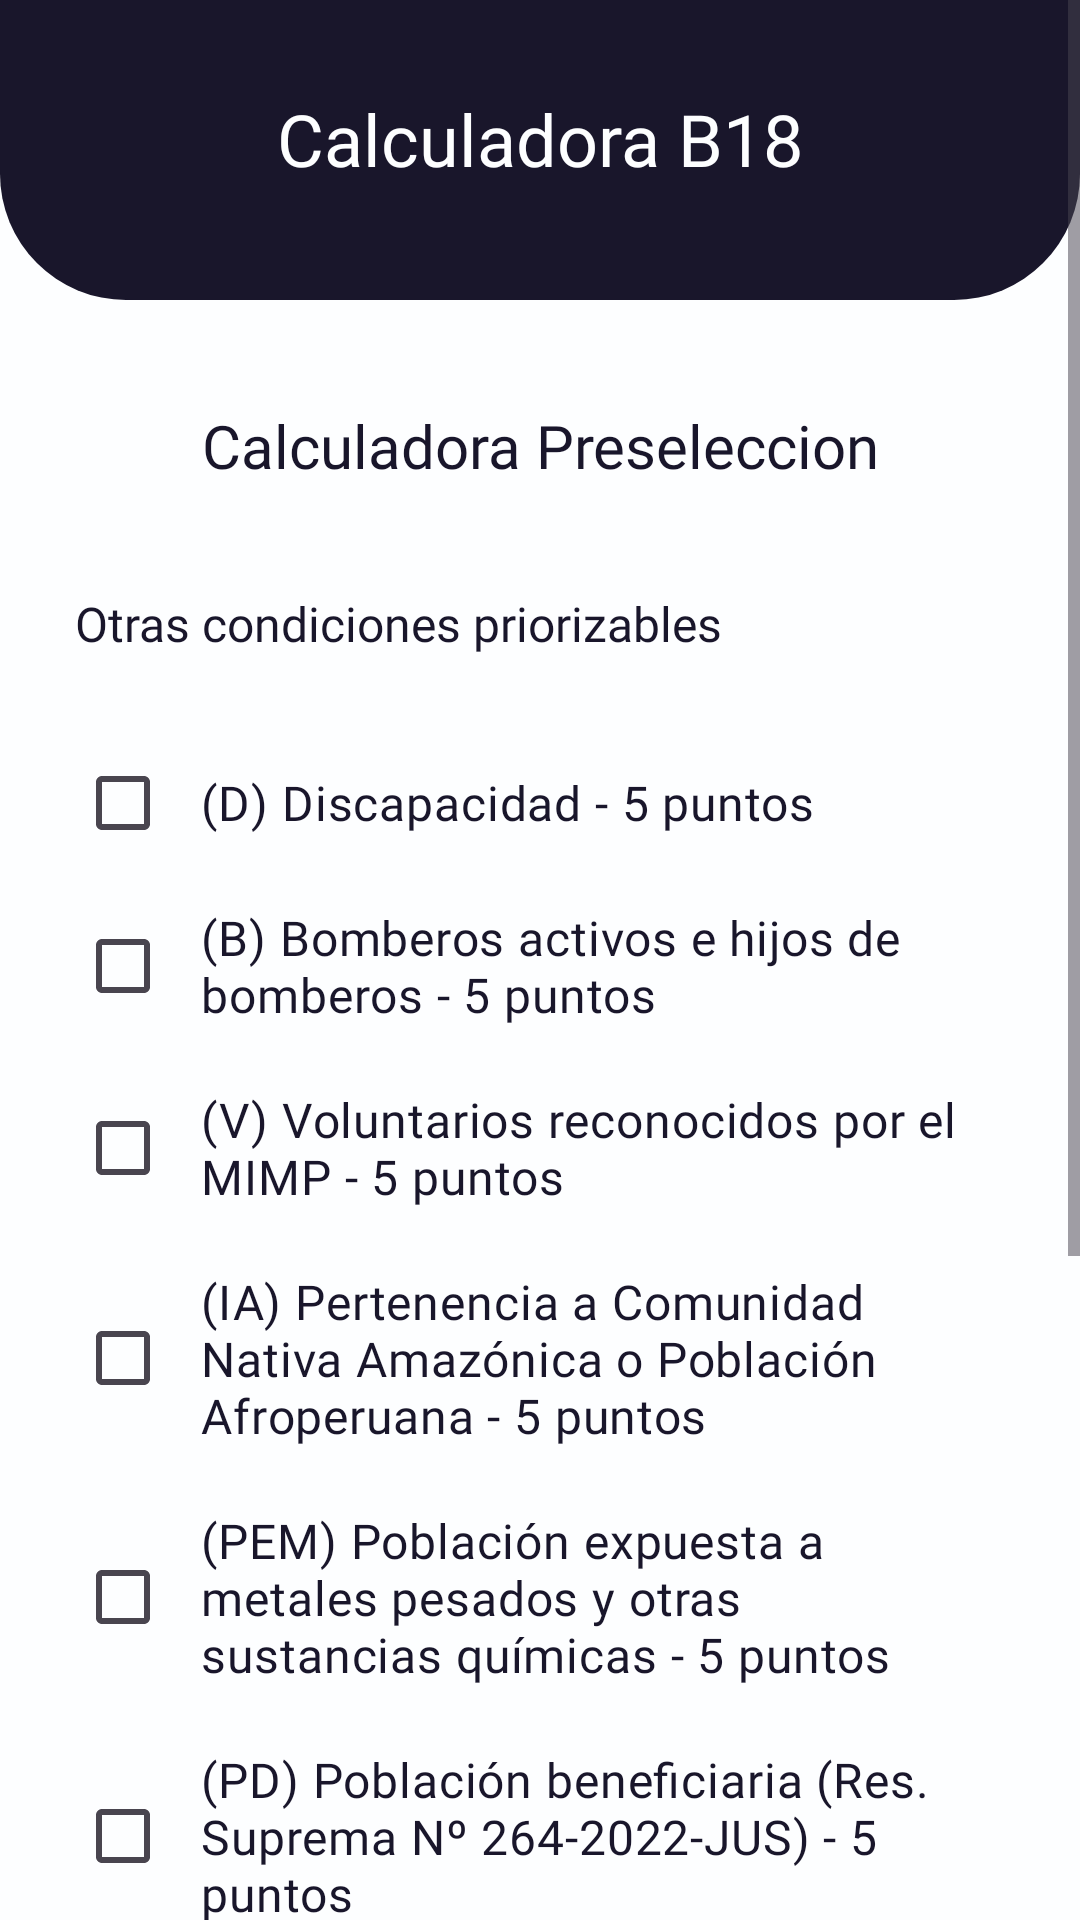

Layout XML and referenced resources for this Android screen:
<!-- AndroidManifest.xml: application theme Theme.Beca18Calculator -->
<!-- res/layout/activity_pre_pag_three.xml -->
<?xml version="1.0" encoding="utf-8"?>
<androidx.constraintlayout.widget.ConstraintLayout xmlns:android="http://schemas.android.com/apk/res/android"
    xmlns:app="http://schemas.android.com/apk/res-auto"
    xmlns:tools="http://schemas.android.com/tools"
    android:id="@+id/main"
    android:layout_width="match_parent"
    android:layout_height="match_parent"
    tools:context=".PrePagThreeActivity">

    <ScrollView
        android:layout_width="match_parent"
        android:layout_height="match_parent">

        <LinearLayout
            android:layout_width="match_parent"
            android:layout_height="wrap_content"
            android:background="@color/white"
            android:orientation="vertical">

            <LinearLayout
                android:layout_width="match_parent"
                android:layout_height="100dp"
                android:layout_marginBottom="10dp"
                android:background="@drawable/black_bg_top"
                android:orientation="vertical">

                <TextView
                    android:id="@+id/textView4"
                    android:layout_width="match_parent"
                    android:layout_height="match_parent"
                    android:fontFamily="@font/poppins_bold"
                    android:paddingTop="30dp"
                    android:text="@string/appName"
                    android:textAlignment="center"
                    android:textColor="@color/white"
                    android:textSize="24sp" />
            </LinearLayout>

            <LinearLayout
                android:layout_width="match_parent"
                android:layout_height="match_parent"
                android:layout_margin="25dp"
                android:orientation="vertical">

                <TextView
                    android:id="@+id/textView16"
                    android:layout_width="match_parent"
                    android:layout_height="wrap_content"
                    android:layout_marginBottom="35dp"
                    android:fontFamily="@font/poppins_bold"
                    android:text="@string/preTitulo"
                    android:textAlignment="center"
                    android:textColor="@color/black"
                    android:textSize="20sp" />

                <TextView
                    android:id="@+id/textView15"
                    android:layout_width="match_parent"
                    android:layout_height="wrap_content"
                    android:layout_marginBottom="25dp"
                    android:fontFamily="@font/poppins_semibold"
                    android:text="@string/conPri"
                    android:textColor="@color/black"
                    android:textSize="16sp" />

                <CheckBox
                    android:id="@+id/discapacidadCheckbox"
                    android:layout_width="match_parent"
                    android:layout_height="wrap_content"
                    android:fontFamily="@font/poppins_regular"
                    android:padding="10dp"
                    android:text="@string/conPriOpc1"
                    android:textColor="@color/black"
                    android:textSize="16sp" />

                <CheckBox
                    android:id="@+id/bomberosCheckbox"
                    android:layout_width="match_parent"
                    android:layout_height="wrap_content"
                    android:fontFamily="@font/poppins_regular"
                    android:padding="10dp"
                    android:text="@string/conPriOpc2"
                    android:textColor="@color/black"
                    android:textSize="16sp" />

                <CheckBox
                    android:id="@+id/voluntariosCheckbox"
                    android:layout_width="match_parent"
                    android:layout_height="wrap_content"
                    android:fontFamily="@font/poppins_regular"
                    android:padding="10dp"
                    android:text="@string/conPriOpc3"
                    android:textColor="@color/black"
                    android:textSize="16sp" />

                <CheckBox
                    android:id="@+id/comunidadNativaCheckbox"
                    android:layout_width="match_parent"
                    android:layout_height="wrap_content"
                    android:fontFamily="@font/poppins_regular"
                    android:padding="10dp"
                    android:text="@string/conPriOpc4"
                    android:textColor="@color/black"
                    android:textSize="16sp" />

                <CheckBox
                    android:id="@+id/metalesPesadosCheckbox"
                    android:layout_width="match_parent"
                    android:layout_height="wrap_content"
                    android:fontFamily="@font/poppins_regular"
                    android:padding="10dp"
                    android:text="@string/conPriOpc5"
                    android:textColor="@color/black"
                    android:textSize="16sp" />

                <CheckBox
                    android:id="@+id/poblacionBeneficiariaCheckbox"
                    android:layout_width="match_parent"
                    android:layout_height="wrap_content"
                    android:fontFamily="@font/poppins_regular"
                    android:padding="10dp"
                    android:text="@string/conPriOpc6"
                    android:textColor="@color/black"
                    android:textSize="16sp" />

                <CheckBox
                    android:id="@+id/orfandadCheckbox"
                    android:layout_width="match_parent"
                    android:layout_height="wrap_content"
                    android:fontFamily="@font/poppins_regular"
                    android:padding="10dp"
                    android:text="@string/conPriOpc7"
                    android:textColor="@color/black"
                    android:textSize="16sp" />

                <CheckBox
                    android:id="@+id/desproteccionCheckbox"
                    android:layout_width="match_parent"
                    android:layout_height="wrap_content"
                    android:fontFamily="@font/poppins_regular"
                    android:padding="10dp"
                    android:text="@string/conPriOpc8"
                    android:textColor="@color/black"
                    android:textSize="16sp" />

                <CheckBox
                    android:id="@+id/agenteSaludCheckbox"
                    android:layout_width="match_parent"
                    android:layout_height="wrap_content"
                    android:fontFamily="@font/poppins_regular"
                    android:padding="10dp"
                    android:text="@string/conPriOpc9"
                    android:textColor="@color/black"
                    android:textSize="16sp" />

                <LinearLayout
                    android:layout_width="match_parent"
                    android:layout_height="match_parent"
                    android:layout_marginTop="25dp"
                    android:layout_marginBottom="15dp"
                    android:orientation="horizontal">

                    <LinearLayout
                        android:layout_width="140dp"
                        android:layout_height="match_parent"
                        android:layout_marginStart="25dp"
                        android:orientation="horizontal">

                        <ImageView
                            android:id="@+id/gFPagOne"
                            android:layout_width="wrap_content"
                            android:layout_height="60dp"
                            android:layout_weight="1"
                            android:contentDescription="@string/dot"
                            app:srcCompat="@drawable/dot_black" />

                        <ImageView
                            android:id="@+id/gFPagTwo"
                            android:layout_width="wrap_content"
                            android:layout_height="60dp"
                            android:layout_weight="1"
                            android:contentDescription="@string/dot"
                            app:srcCompat="@drawable/dot_black" />

                        <ImageView
                            android:id="@+id/gFPagThree"
                            android:layout_width="wrap_content"
                            android:layout_height="60dp"
                            android:layout_weight="1"
                            android:contentDescription="@string/dot"
                            app:srcCompat="@drawable/dot_orange" />
                    </LinearLayout>

                    <ImageView
                        android:id="@+id/nextPagF"
                        android:layout_width="0dp"
                        android:layout_height="60dp"
                        android:layout_marginStart="80dp"
                        android:layout_weight="1"
                        android:contentDescription="@string/arrow"
                        app:srcCompat="@drawable/check" />

                </LinearLayout>
            </LinearLayout>

        </LinearLayout>
    </ScrollView>
</androidx.constraintlayout.widget.ConstraintLayout>
<!-- resources referenced by this layout -->
<resources>
  <color name="black">#19162B</color>
  <color name="white">#FDFEFF</color>
  <!-- drawable black_bg_top (drawable) -->
  <?xml version="1.0" encoding="utf-8"?>
  <selector xmlns:android="http://schemas.android.com/apk/res/android">
      <item>
          <shape android:shape="rectangle">
              <corners android:bottomRightRadius="42dp" android:bottomLeftRadius="42dp"/>
              <solid android:color="@color/black"/>
          </shape>
      </item>
  </selector>
  <!-- drawable check: png bitmap (drawable, 8136 bytes) -->
  <!-- drawable dot_black: png bitmap (drawable, 3188 bytes) -->
  <!-- drawable dot_orange: png bitmap (drawable, 9121 bytes) -->
  <string name="appName"> Calculadora B18</string>
  <string name="arrow">Next</string>
  <string name="conPri">Otras condiciones priorizables </string>
  <string name="conPriOpc1">(D) Discapacidad - 5 puntos</string>
  <string name="conPriOpc2">(B) Bomberos activos e hijos de bomberos - 5 puntos</string>
  <string name="conPriOpc3">(V) Voluntarios reconocidos por el MIMP - 5 puntos</string>
  <string name="conPriOpc4">(IA) Pertenencia a Comunidad Nativa Amazónica o Población Afroperuana - 5 puntos</string>
  <string name="conPriOpc5">(PEM) Población expuesta a metales pesados y otras sustancias químicas - 5 puntos</string>
  <string name="conPriOpc6">(PD) Población beneficiaria (Res. Suprema Nº 264-2022-JUS) - 5 puntos</string>
  <string name="conPriOpc7">(OR) Población beneficiaria de la Ley N° 31405 (orfandad) - 5 puntos</string>
  <string name="conPriOpc8">(DF) Desprotección familiar - 5 puntos</string>
  <string name="conPriOpc9">(ACS) Agente Comunitario de Salud - 5 puntos</string>
  <string name="dot">Dot Nav</string>
  <string name="preTitulo">Calculadora Preseleccion</string>
  <style name="Theme.Beca18Calculator" parent="Base.Theme.Beca18Calculator" />
  <style name="Base.Theme.Beca18Calculator" parent="Theme.Material3.DayNight.NoActionBar">
          
          
      </style>
</resources>
